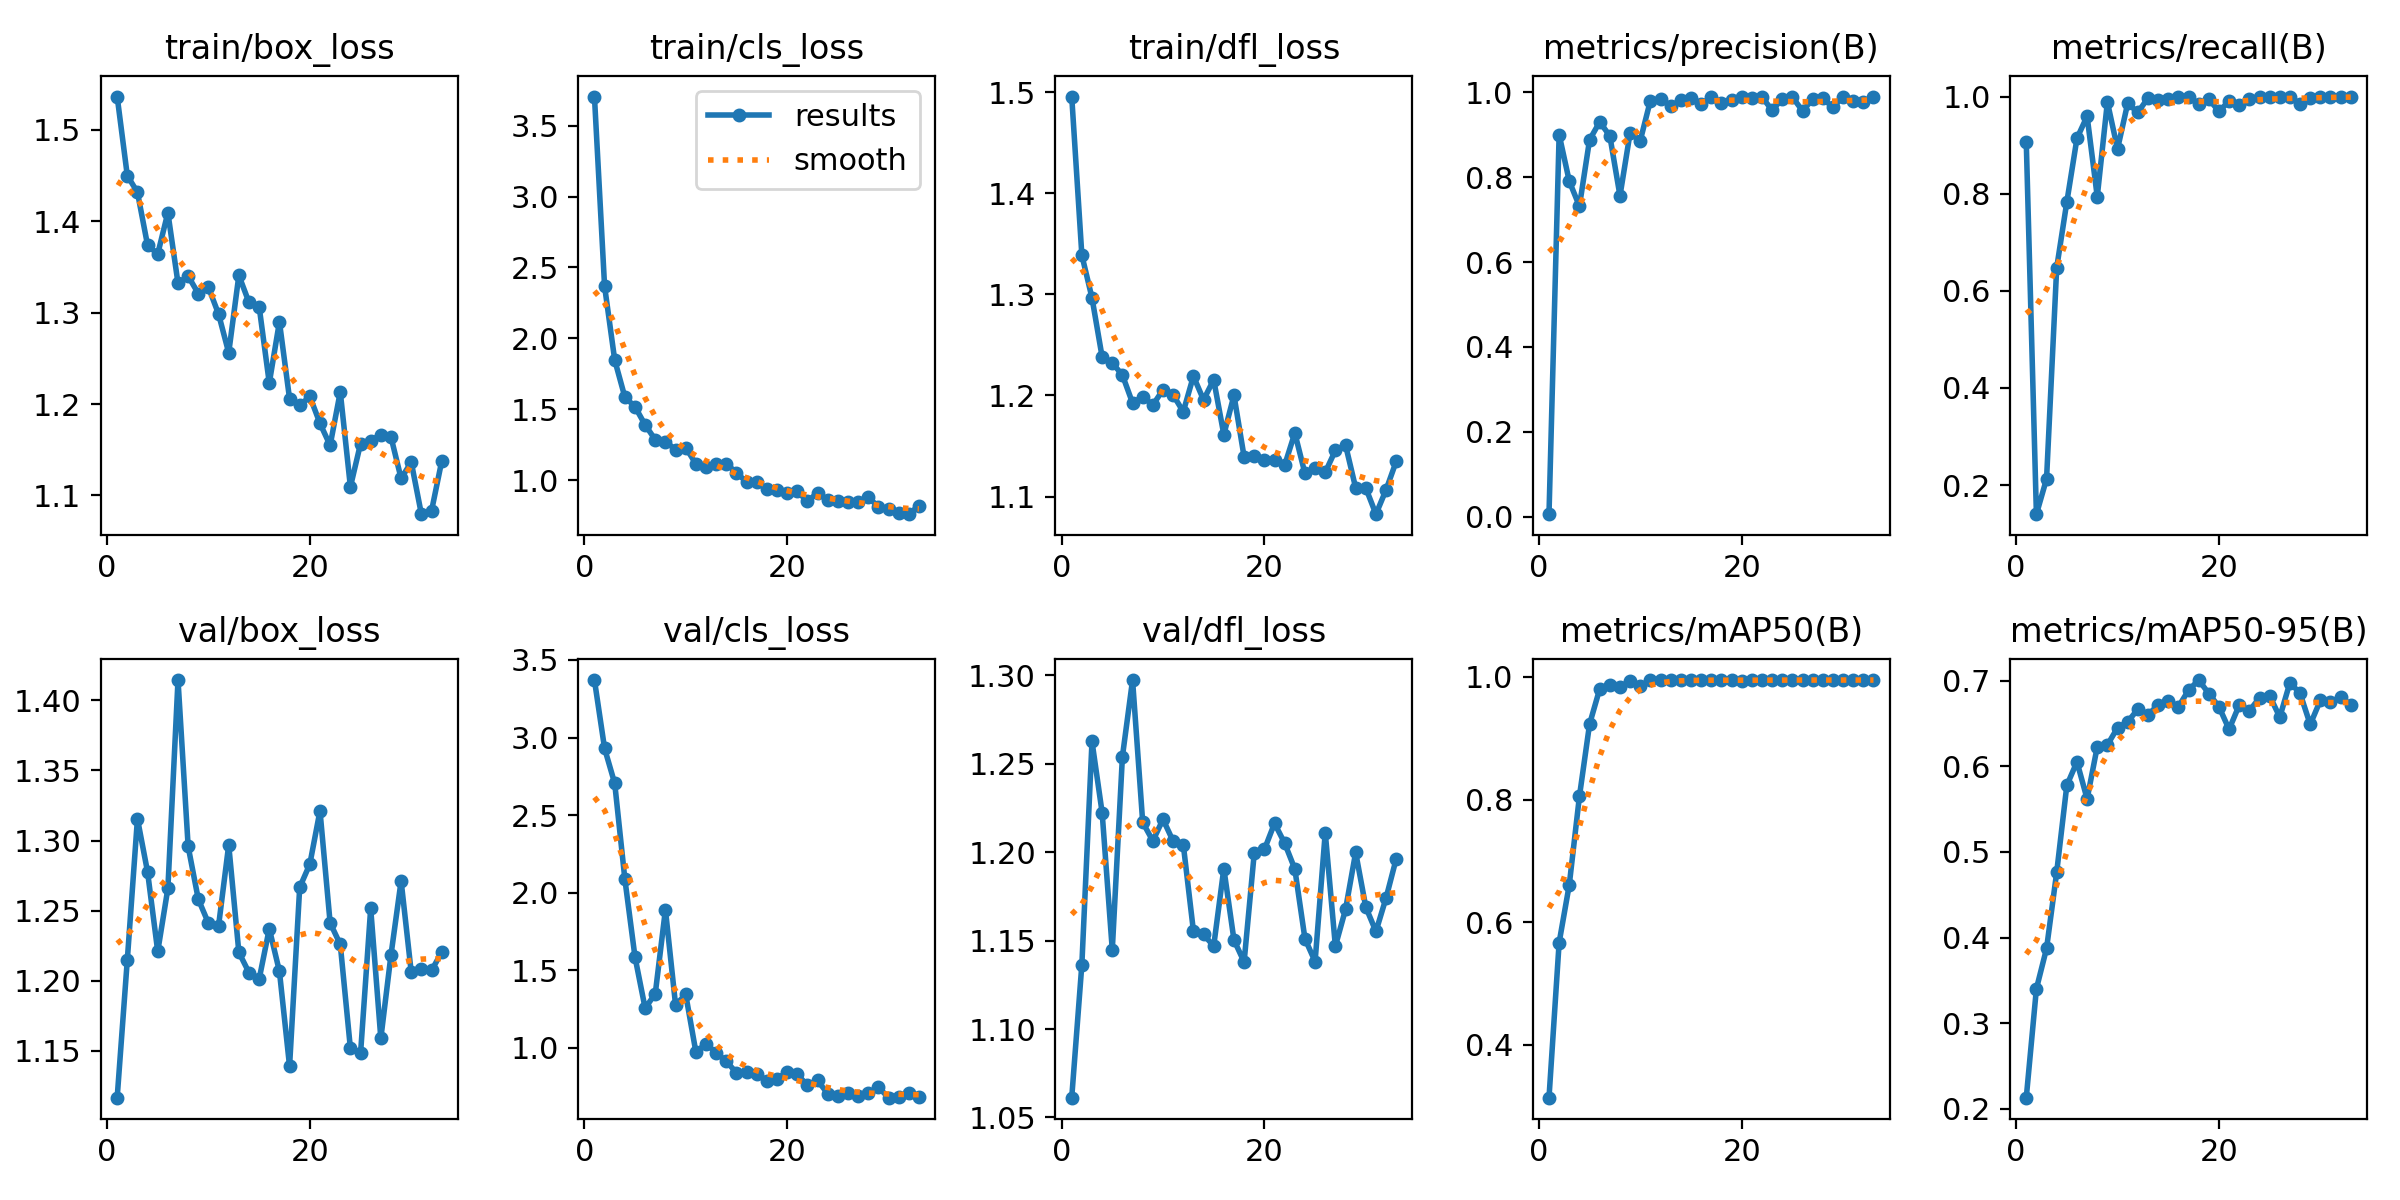

The file beside this chart, header and first rows:
epoch, time, train/box_loss, train/cls_loss, train/dfl_loss, metrics/precision(B), metrics/recall(B), metrics/mAP50(B), metrics/mAP50-95(B), val/box_loss, val/cls_loss, val/dfl_loss, lr/pg0, lr/pg1, lr/pg2
1, 25.18, 1.536, 3.705, 1.496, 0.00603, 0.9054, 0.3133, 0.2129, 1.116, 3.371, 1.061, 0.0002778, 0.0002778, 0.0002778
2, 49.64, 1.45, 2.367, 1.339, 0.9005, 0.14, 0.5664, 0.3402, 1.215, 2.93, 1.136, 0.0005554, 0.0005554, 0.0005554
3, 76.06, 1.432, 1.847, 1.296, 0.7906, 0.2127, 0.6608, 0.3872, 1.316, 2.704, 1.263, 0.0008216, 0.0008216, 0.0008216
4, 99.05, 1.374, 1.586, 1.238, 0.7319, 0.6474, 0.805, 0.4762, 1.277, 2.087, 1.222, 0.001045, 0.001045, 0.001045
5, 123.6, 1.364, 1.518, 1.232, 0.8881, 0.7829, 0.9229, 0.5778, 1.221, 1.585, 1.145, 0.001023, 0.001023, 0.001023
6, 146.2, 1.409, 1.389, 1.22, 0.9304, 0.914, 0.9805, 0.6053, 1.266, 1.254, 1.254, 0.001001, 0.001001, 0.001001
7, 168.7, 1.332, 1.285, 1.193, 0.8973, 0.9595, 0.9877, 0.5619, 1.415, 1.349, 1.297, 0.000979, 0.000979, 0.000979
8, 192.8, 1.34, 1.271, 1.199, 0.7563, 0.7938, 0.9841, 0.623, 1.296, 1.891, 1.217, 0.000957, 0.000957, 0.000957
9, 221.1, 1.321, 1.216, 1.191, 0.9048, 0.9888, 0.9932, 0.625, 1.258, 1.276, 1.206, 0.000935, 0.000935, 0.000935
10, 247.8, 1.328, 1.23, 1.206, 0.8863, 0.8921, 0.9853, 0.6451, 1.241, 1.344, 1.219, 0.000913, 0.000913, 0.000913
11, 273.4, 1.298, 1.115, 1.201, 0.9808, 0.986, 0.995, 0.6519, 1.239, 0.9738, 1.206, 0.000891, 0.000891, 0.000891
12, 299.2, 1.256, 1.09, 1.184, 0.9852, 0.9672, 0.995, 0.6668, 1.297, 1.025, 1.204, 0.000869, 0.000869, 0.000869
13, 325.7, 1.341, 1.111, 1.219, 0.9679, 0.9969, 0.995, 0.6602, 1.22, 0.9684, 1.156, 0.000847, 0.000847, 0.000847
14, 348.1, 1.311, 1.117, 1.196, 0.9812, 0.9937, 0.995, 0.6716, 1.206, 0.9134, 1.153, 0.000825, 0.000825, 0.000825
15, 370.8, 1.307, 1.052, 1.216, 0.9862, 0.9957, 0.995, 0.676, 1.201, 0.8385, 1.147, 0.000803, 0.000803, 0.000803
16, 394.7, 1.223, 0.9878, 1.161, 0.972, 1, 0.995, 0.6696, 1.237, 0.8462, 1.191, 0.000781, 0.000781, 0.000781
17, 420.9, 1.29, 0.9867, 1.2, 0.9887, 1, 0.995, 0.6889, 1.207, 0.8337, 1.15, 0.000759, 0.000759, 0.000759
18, 445.6, 1.206, 0.9355, 1.139, 0.9759, 0.984, 0.995, 0.7008, 1.139, 0.7879, 1.138, 0.000737, 0.000737, 0.000737
19, 466.9, 1.199, 0.9335, 1.14, 0.9823, 0.9946, 0.995, 0.6851, 1.267, 0.7991, 1.199, 0.000715, 0.000715, 0.000715
20, 489, 1.208, 0.9078, 1.136, 0.9885, 0.9695, 0.9932, 0.6697, 1.283, 0.844, 1.202, 0.000693, 0.000693, 0.000693
21, 519.8, 1.179, 0.922, 1.136, 0.9872, 0.9906, 0.995, 0.6433, 1.321, 0.8276, 1.216, 0.000671, 0.000671, 0.000671
22, 543.2, 1.155, 0.8503, 1.131, 0.9889, 0.9824, 0.995, 0.6716, 1.241, 0.7587, 1.205, 0.000649, 0.000649, 0.000649
23, 565.7, 1.213, 0.9105, 1.163, 0.9583, 0.9939, 0.995, 0.6649, 1.226, 0.7889, 1.191, 0.000627, 0.000627, 0.000627
24, 590.1, 1.109, 0.8616, 1.123, 0.9839, 1, 0.995, 0.6801, 1.152, 0.7043, 1.151, 0.0006051, 0.0006051, 0.0006051
25, 615.9, 1.157, 0.8526, 1.128, 0.9888, 1, 0.995, 0.6824, 1.148, 0.6906, 1.138, 0.0005831, 0.0005831, 0.0005831
26, 640.7, 1.16, 0.8427, 1.124, 0.9567, 1, 0.995, 0.6575, 1.252, 0.7089, 1.211, 0.0005611, 0.0005611, 0.0005611
27, 665.6, 1.167, 0.8465, 1.146, 0.9833, 0.9998, 0.995, 0.6978, 1.159, 0.6915, 1.147, 0.0005391, 0.0005391, 0.0005391
28, 690.2, 1.164, 0.8784, 1.151, 0.9857, 0.9845, 0.995, 0.6854, 1.218, 0.7083, 1.168, 0.0005171, 0.0005171, 0.0005171
29, 712.1, 1.119, 0.8137, 1.109, 0.9648, 0.9961, 0.995, 0.649, 1.271, 0.746, 1.2, 0.0004951, 0.0004951, 0.0004951
30, 734, 1.136, 0.7981, 1.108, 0.9894, 1, 0.995, 0.6771, 1.206, 0.6781, 1.169, 0.0004731, 0.0004731, 0.0004731
31, 754.4, 1.08, 0.7706, 1.083, 0.9798, 1, 0.995, 0.6753, 1.208, 0.6842, 1.155, 0.0004511, 0.0004511, 0.0004511
32, 776, 1.083, 0.7601, 1.107, 0.9773, 1, 0.995, 0.6809, 1.207, 0.7106, 1.174, 0.0004291, 0.0004291, 0.0004291
33, 799.5, 1.137, 0.8205, 1.135, 0.9901, 1, 0.995, 0.672, 1.22, 0.6856, 1.196, 0.0004071, 0.0004071, 0.0004071
